Labelled photos from "dataset_v3", an image-classification folder in JS-Kuba/CNN-lego. The possible labels are: flower, leaf, stone, wood.

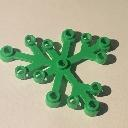
Label: leaf

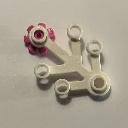
Label: flower

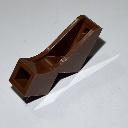
Label: wood

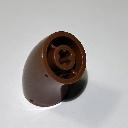
Label: wood

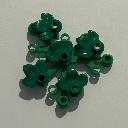
Label: leaf

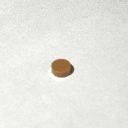
Label: stone
